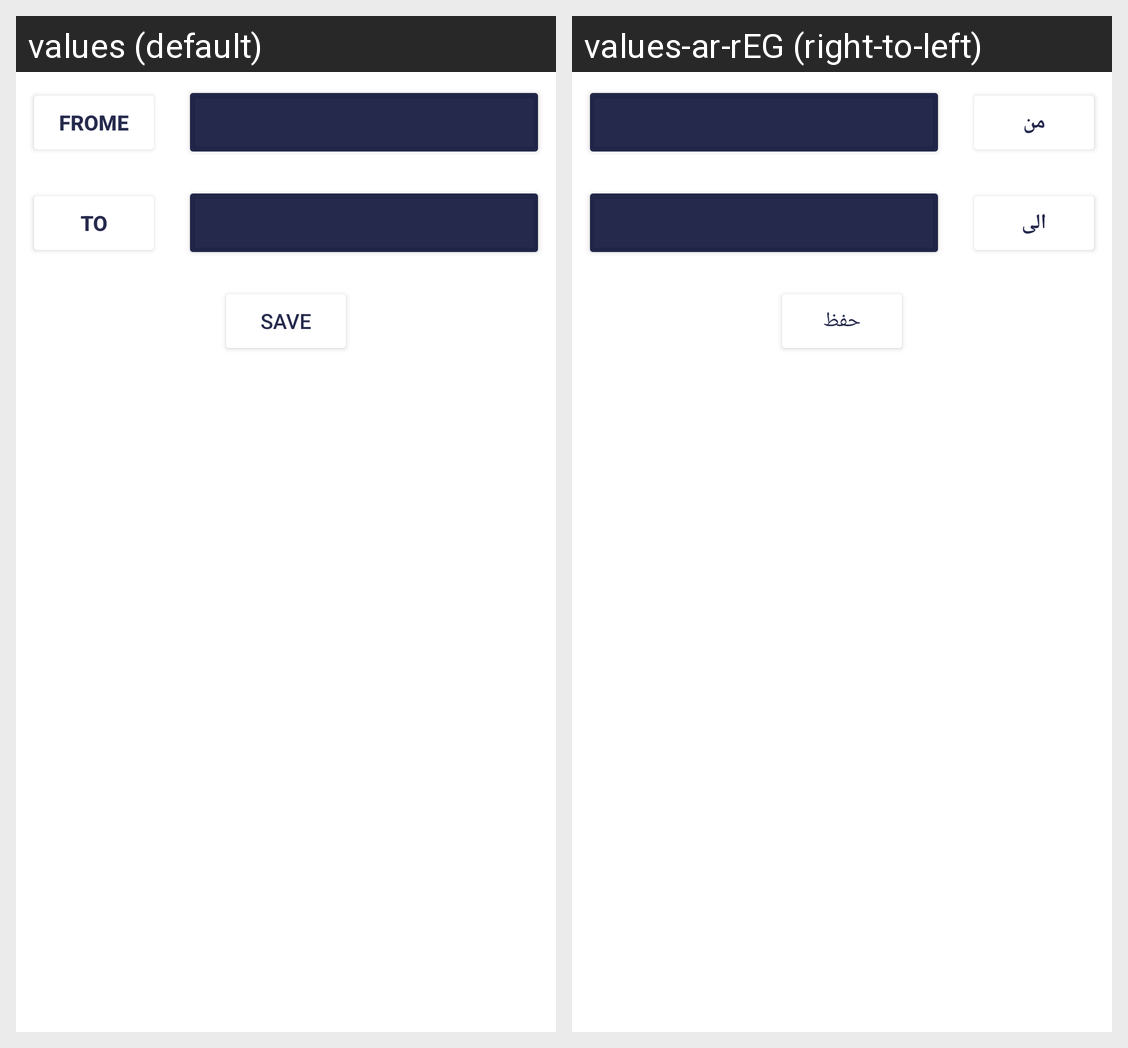

This grid shows one Android layout under two languages. Give, for every string resource on the screen, its name, the default text and each shown locale's text.
Android screen res/layout/fragment_alert_dialog.xml rendered under 2 locales, left to right: values (default), values-ar-rEG (right-to-left). Device: Nexus 5 (rendered at 1080×1920; each locale shown at half size, 540×960, under a caption strip naming it); theme Theme.WeatherForecast.
Strings drawn on this screen, with the default value and each locale's value (text and hints the layout hard-codes, and strings that could not be matched under every locale, appear in the picture but are not listed):

frome
  values: Frome
  values-ar-rEG: من

to
  values: to
  values-ar-rEG: الى

save
  values: save
  values-ar-rEG: حفظ
